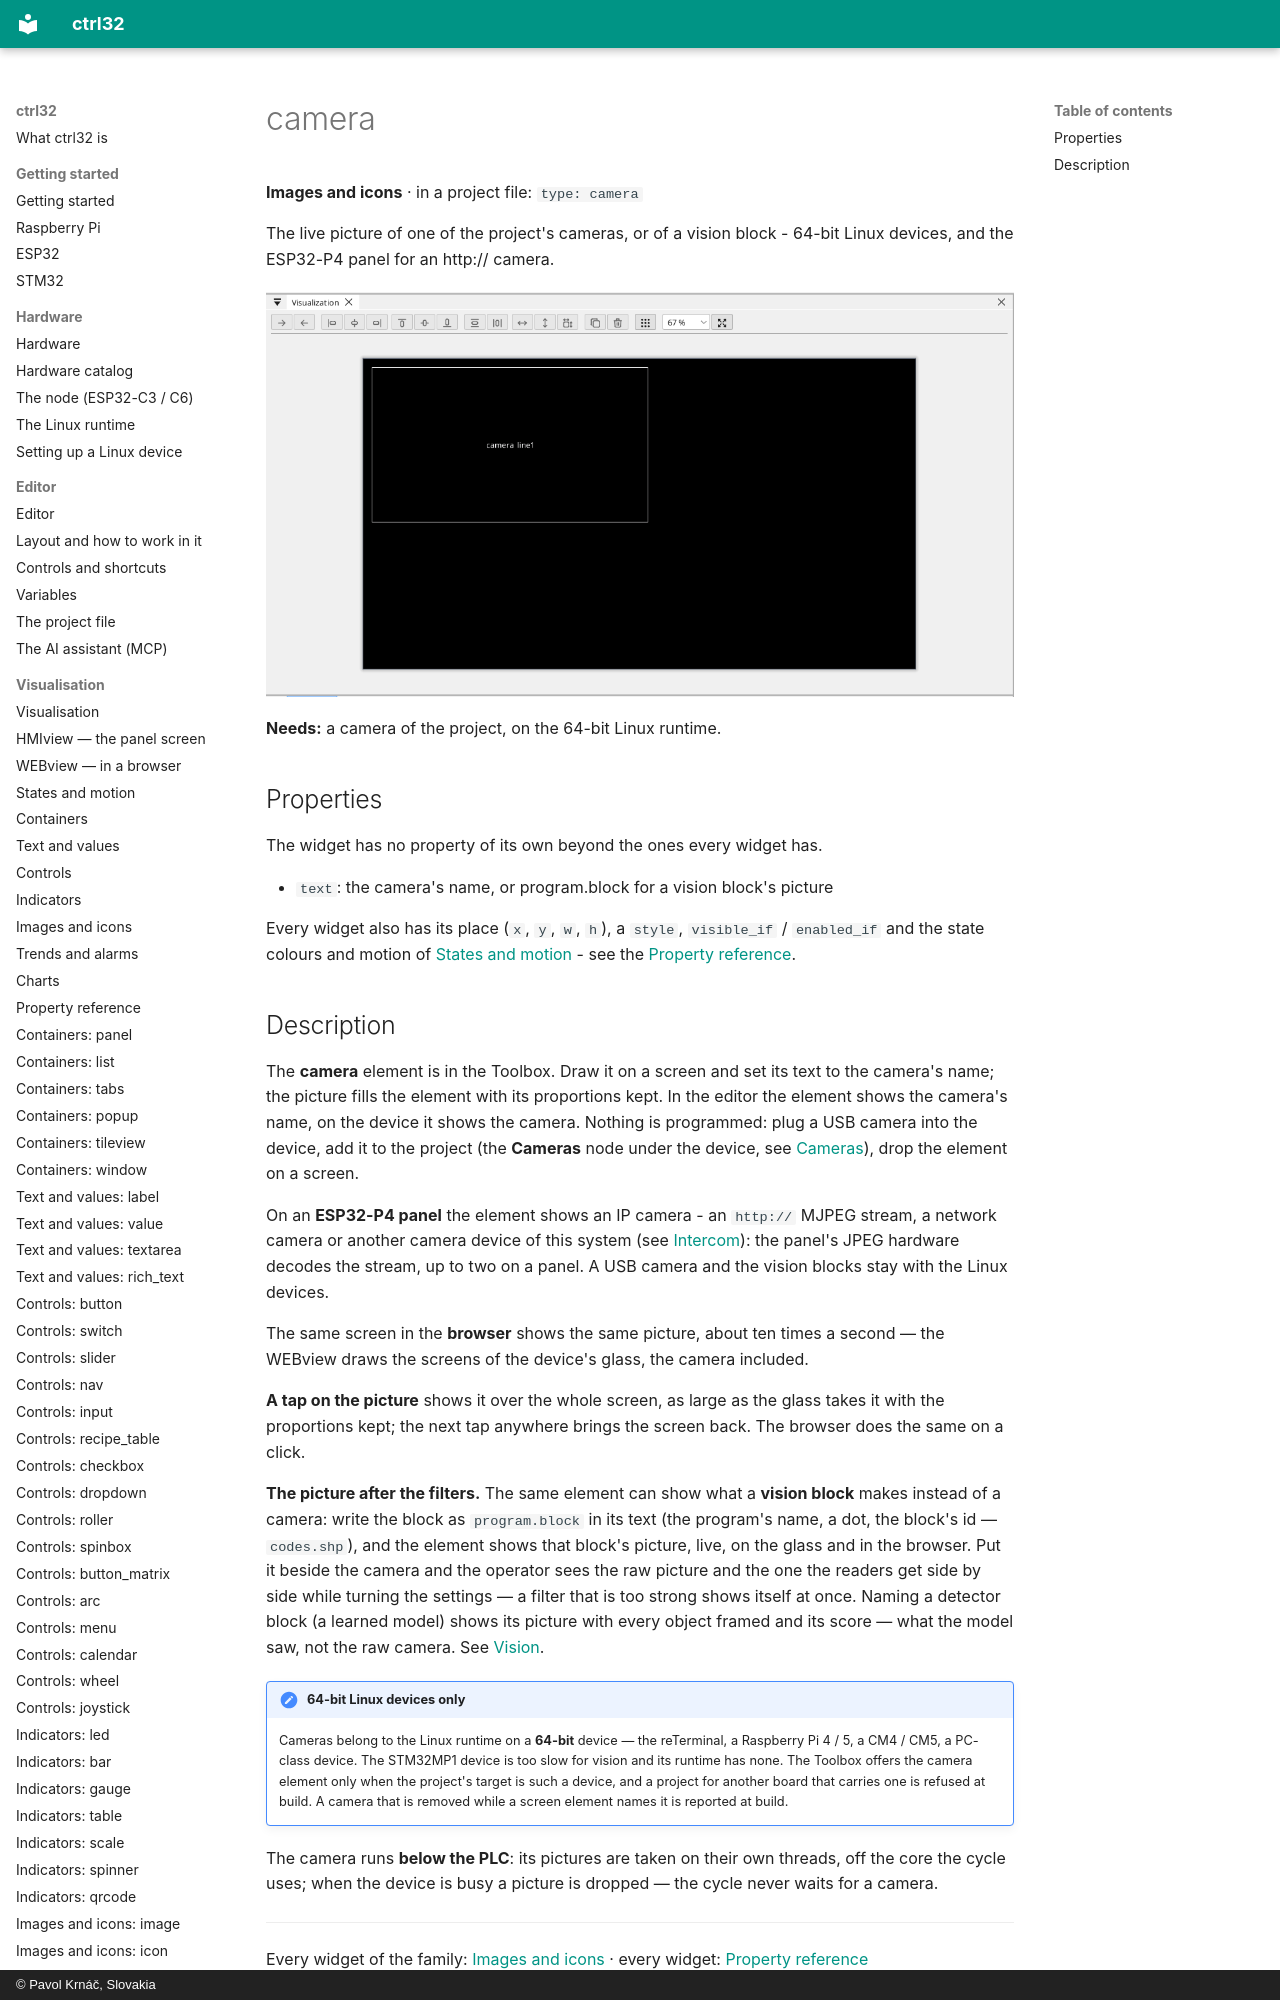

repository: ctrl32/docs · page: w-camera/index.html · generator: mkdocs · copyright: © Pavol Krnáč, Slovakia

---
image: img/camera-screen.webp
image_alt: "The camera widget on a screen"
---

# camera

**Images and icons** · in a project file: `type: camera`

The live picture of one of the project's cameras, or of a vision block - 64-bit Linux devices, and the ESP32-P4 panel for an http:// camera.

![The camera widget on a screen](img/camera-screen.webp){: .sb-center}

**Needs:** a camera of the project, on the 64-bit Linux runtime.
